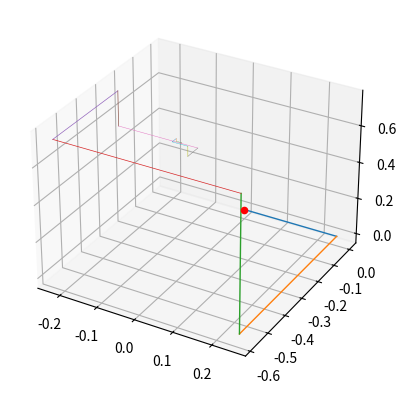

The script that saved this image:
# %%
from mpl_toolkits.mplot3d import Axes3D
import numpy as np
from scipy.linalg import solve
import matplotlib.pyplot as plt

vec_x = []
vec_y = []
vec_z = []


def gauss(A, b, x, n):

    L = np.tril(A)
    U = A - L
    for i in range(n):
        x = np.dot(np.linalg.inv(L), b - np.dot(U, x))
        # print(str(i).zfill(3))
        # print(x)
        vec_x.append(x[0])
        vec_y.append(x[1])
        vec_z.append(x[2])
    return x


A = np.array([[4.0, -2.0, 1.0],
              [1.0, -3.0, 2.0],
              [-1.0, 2.0, 6.0]])

b = [1.0, 2.0, 3.0]
x = [0, 0, 0]

vec_x.insert(x[0], 0)
vec_y.insert(x[1], 0)
vec_z.insert(x[2], 0)

n = 5

gauss(A, b, x, n)
solution = solve(A, b)
print('Solution: ', solution)

fig = plt.figure()
ax = fig.add_subplot(111, projection='3d')

# ax.plot([x[0], vec_x[0]],
#         [x[1], vec_y[0]],
#         zs=[x[2], vec_z[0]],
#         linewidth = 1.5)

for i in range(n):

    ax.plot([vec_x[i], vec_x[i + 1]],
            [vec_y[i], vec_y[i]],
            zs=[vec_z[i], vec_z[i]],
            linewidth = 1 / (i + 1))
            
    ax.plot([vec_x[i + 1], vec_x[i + 1]],
            [vec_y[i], vec_y[i + 1]],
            zs=[vec_z[i], vec_z[i]],
            linewidth = 1 / (i + 1))

    ax.plot([vec_x[i + 1], vec_x[i + 1]],
            [vec_y[i + 1], vec_y[i + 1]],
            zs=[vec_z[i], vec_z[i + 1]],
            linewidth = 1 / (i + 1))

ax.scatter(x[0], x[1], x[2], c='r', marker='o')
# ax.scatter(solution[0], solution[1], solution[2], c='g', marker='o')

fig.savefig('plot.svg')
